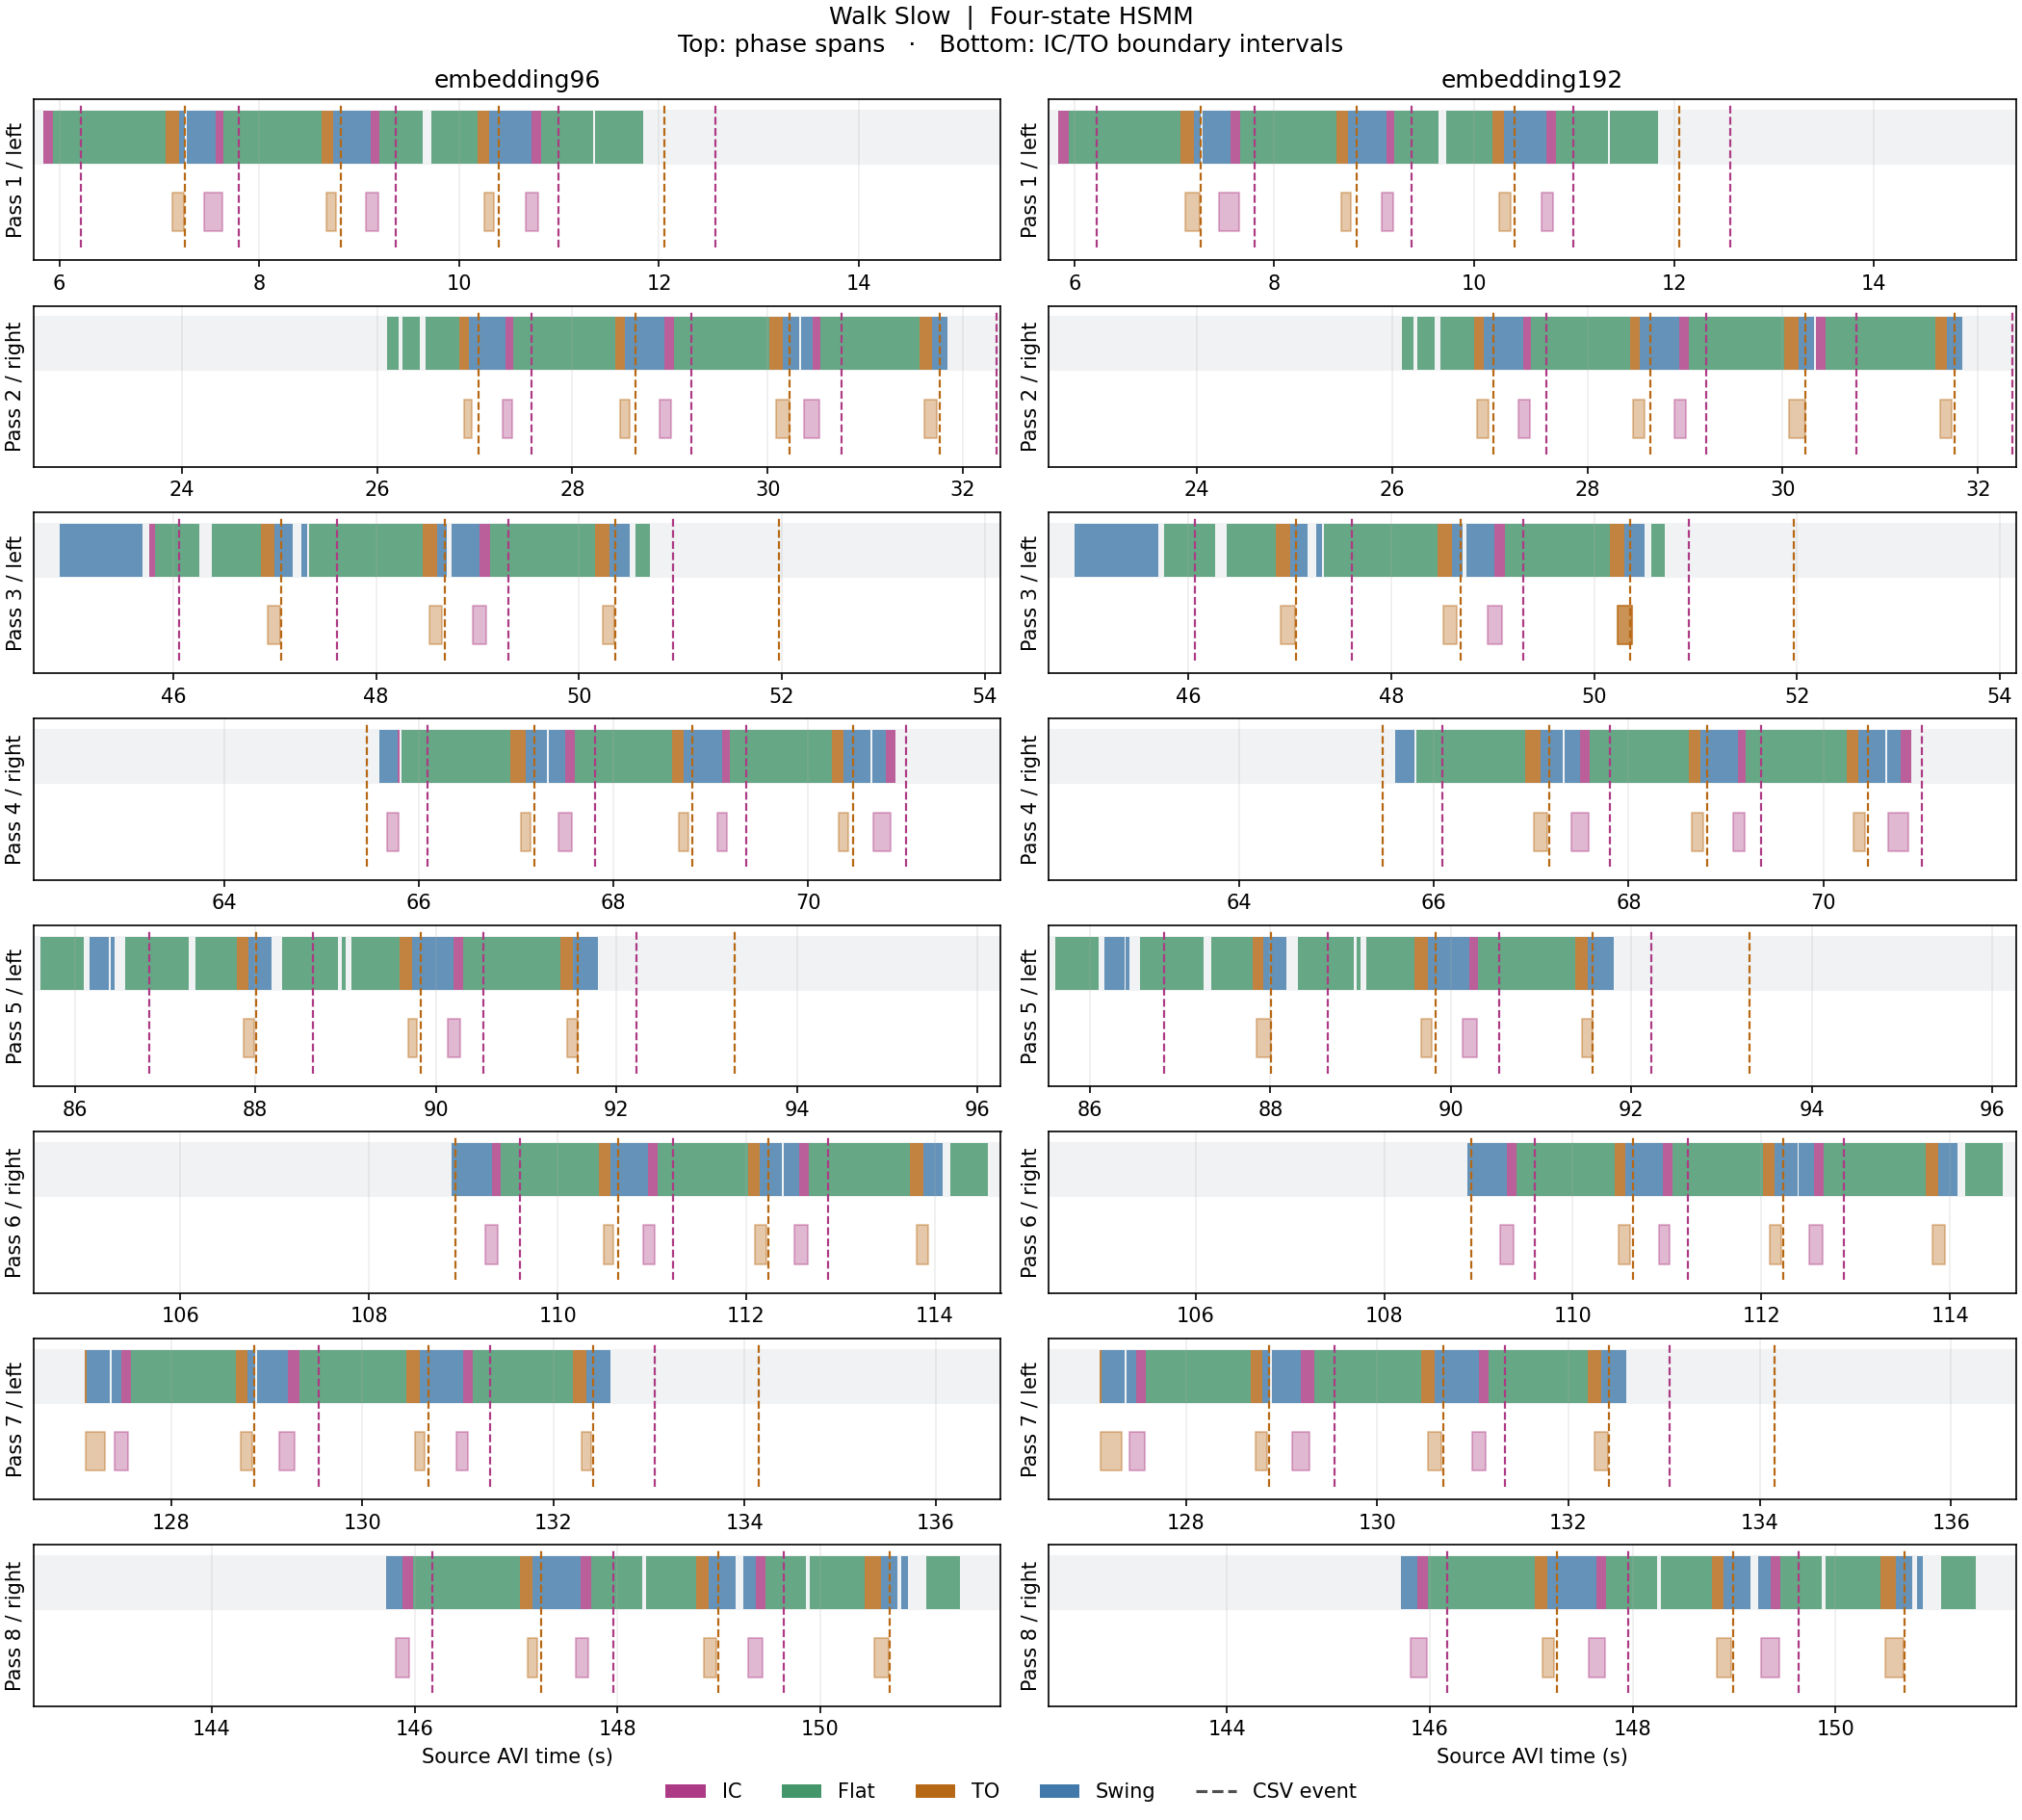

Data behind this chart, as committed beside it:
branch, trial, side, phase, start_frame, end_frame, start_s, end_exclusive_s, duration_s, posterior_mean, left_censored, right_censored
embedding96, 1, left, IC, 292, 296, 5.84, 5.94, 0.1, 0.3479, True, False
embedding96, 1, left, Flat, 297, 352, 5.94, 7.06, 1.12, 0.9044, False, False
embedding96, 1, left, TO, 353, 359, 7.06, 7.2, 0.14, 0.7672, False, False
embedding96, 1, left, Swing, 360, 362, 7.2, 7.26, 0.06, 0.8181, False, True
embedding96, 1, left, Swing, 364, 377, 7.28, 7.56, 0.28, 0.9157, True, False
embedding96, 1, left, IC, 378, 381, 7.56, 7.64, 0.08, 0.7033, False, False
embedding96, 1, left, Flat, 382, 430, 7.64, 8.62, 0.98, 0.9513, False, False
embedding96, 1, left, TO, 431, 436, 8.62, 8.74, 0.12, 0.8116, False, False
embedding96, 1, left, Swing, 437, 455, 8.74, 9.12, 0.38, 0.9681, False, False
embedding96, 1, left, IC, 456, 459, 9.12, 9.2, 0.08, 0.7664, False, False
embedding96, 1, left, Flat, 460, 481, 9.2, 9.64, 0.44, 0.9297, False, True
embedding96, 1, left, Flat, 486, 508, 9.72, 10.18, 0.46, 0.9635, True, False
embedding96, 1, left, TO, 509, 514, 10.18, 10.3, 0.12, 0.8703, False, False
embedding96, 1, left, Swing, 515, 535, 10.3, 10.72, 0.42, 0.9467, False, False
embedding96, 1, left, IC, 536, 540, 10.72, 10.82, 0.1, 0.7755, False, False
embedding96, 1, left, Flat, 541, 566, 10.82, 11.34, 0.52, 0.951, False, True
embedding96, 1, left, Flat, 568, 591, 11.36, 11.84, 0.48, 0.9128, True, True
embedding96, 2, right, Flat, 1305, 1310, 26.1, 26.22, 0.12, 0.6998, True, True
embedding96, 2, right, Flat, 1313, 1321, 26.26, 26.44, 0.18, 0.809, True, True
embedding96, 2, right, Flat, 1325, 1341, 26.5, 26.84, 0.34, 0.934, True, False
embedding96, 2, right, TO, 1342, 1346, 26.84, 26.94, 0.1, 0.8548, False, False
embedding96, 2, right, Swing, 1347, 1365, 26.94, 27.32, 0.38, 0.9714, False, False
embedding96, 2, right, IC, 1366, 1369, 27.32, 27.4, 0.08, 0.7451, False, False
embedding96, 2, right, Flat, 1370, 1421, 27.4, 28.44, 1.04, 0.9435, False, False
embedding96, 2, right, TO, 1422, 1426, 28.44, 28.54, 0.1, 0.8425, False, False
embedding96, 2, right, Swing, 1427, 1446, 28.54, 28.94, 0.4, 0.9617, False, False
embedding96, 2, right, IC, 1447, 1451, 28.94, 29.04, 0.1, 0.7485, False, False
embedding96, 2, right, Flat, 1452, 1500, 29.04, 30.02, 0.98, 0.9648, False, False
embedding96, 2, right, TO, 1501, 1507, 30.02, 30.16, 0.14, 0.8157, False, False
embedding96, 2, right, Swing, 1508, 1515, 30.16, 30.32, 0.16, 0.9391, False, True
embedding96, 2, right, Swing, 1517, 1522, 30.34, 30.46, 0.12, 0.7504, True, False
embedding96, 2, right, IC, 1523, 1526, 30.46, 30.54, 0.08, 0.6431, False, False
embedding96, 2, right, Flat, 1527, 1577, 30.54, 31.56, 1.02, 0.9593, False, False
embedding96, 2, right, TO, 1578, 1583, 31.56, 31.68, 0.12, 0.8389, False, False
embedding96, 2, right, Swing, 1584, 1591, 31.68, 31.84, 0.16, 0.951, False, True
embedding96, 3, left, Swing, 2244, 2284, 44.88, 45.7, 0.82, 0.982, True, True
embedding96, 3, left, IC, 2288, 2290, 45.76, 45.82, 0.06, 0.4319, True, False
embedding96, 3, left, Flat, 2291, 2312, 45.82, 46.26, 0.44, 0.8608, False, True
embedding96, 3, left, Flat, 2319, 2342, 46.38, 46.86, 0.48, 0.9606, True, False
embedding96, 3, left, TO, 2343, 2349, 46.86, 47.0, 0.14, 0.8071, False, False
embedding96, 3, left, Swing, 2350, 2358, 47.0, 47.18, 0.18, 0.9627, False, True
embedding96, 3, left, Swing, 2363, 2365, 47.26, 47.32, 0.06, 0.5147, True, True
embedding96, 3, left, Flat, 2367, 2422, 47.34, 48.46, 1.12, 0.9387, True, False
embedding96, 3, left, TO, 2423, 2429, 48.46, 48.6, 0.14, 0.861, False, False
embedding96, 3, left, Swing, 2430, 2434, 48.6, 48.7, 0.1, 0.8838, False, True
embedding96, 3, left, Swing, 2437, 2450, 48.74, 49.02, 0.28, 0.9413, True, False
embedding96, 3, left, IC, 2451, 2455, 49.02, 49.12, 0.1, 0.7798, False, False
embedding96, 3, left, Flat, 2456, 2507, 49.12, 50.16, 1.04, 0.9634, False, False
embedding96, 3, left, TO, 2508, 2514, 50.16, 50.3, 0.14, 0.8606, False, False
embedding96, 3, left, Swing, 2515, 2524, 50.3, 50.5, 0.2, 0.946, False, True
embedding96, 3, left, Flat, 2528, 2534, 50.56, 50.7, 0.14, 0.732, True, True
embedding96, 4, right, Swing, 3280, 3288, 65.6, 65.78, 0.18, 0.8413, True, False
embedding96, 4, right, IC, 3289, 3289, 65.78, 65.8, 0.02, 0.5502, False, True
embedding96, 4, right, Flat, 3291, 3346, 65.82, 66.94, 1.12, 0.9316, True, False
embedding96, 4, right, TO, 3347, 3354, 66.94, 67.1, 0.16, 0.7725, False, False
embedding96, 4, right, Swing, 3355, 3365, 67.1, 67.32, 0.22, 0.9494, False, True
embedding96, 4, right, Swing, 3367, 3374, 67.34, 67.5, 0.16, 0.9078, True, False
embedding96, 4, right, IC, 3375, 3379, 67.5, 67.6, 0.1, 0.7053, False, False
embedding96, 4, right, Flat, 3380, 3429, 67.6, 68.6, 1.0, 0.9612, False, False
embedding96, 4, right, TO, 3430, 3435, 68.6, 68.72, 0.12, 0.8391, False, False
... 201 more rows
